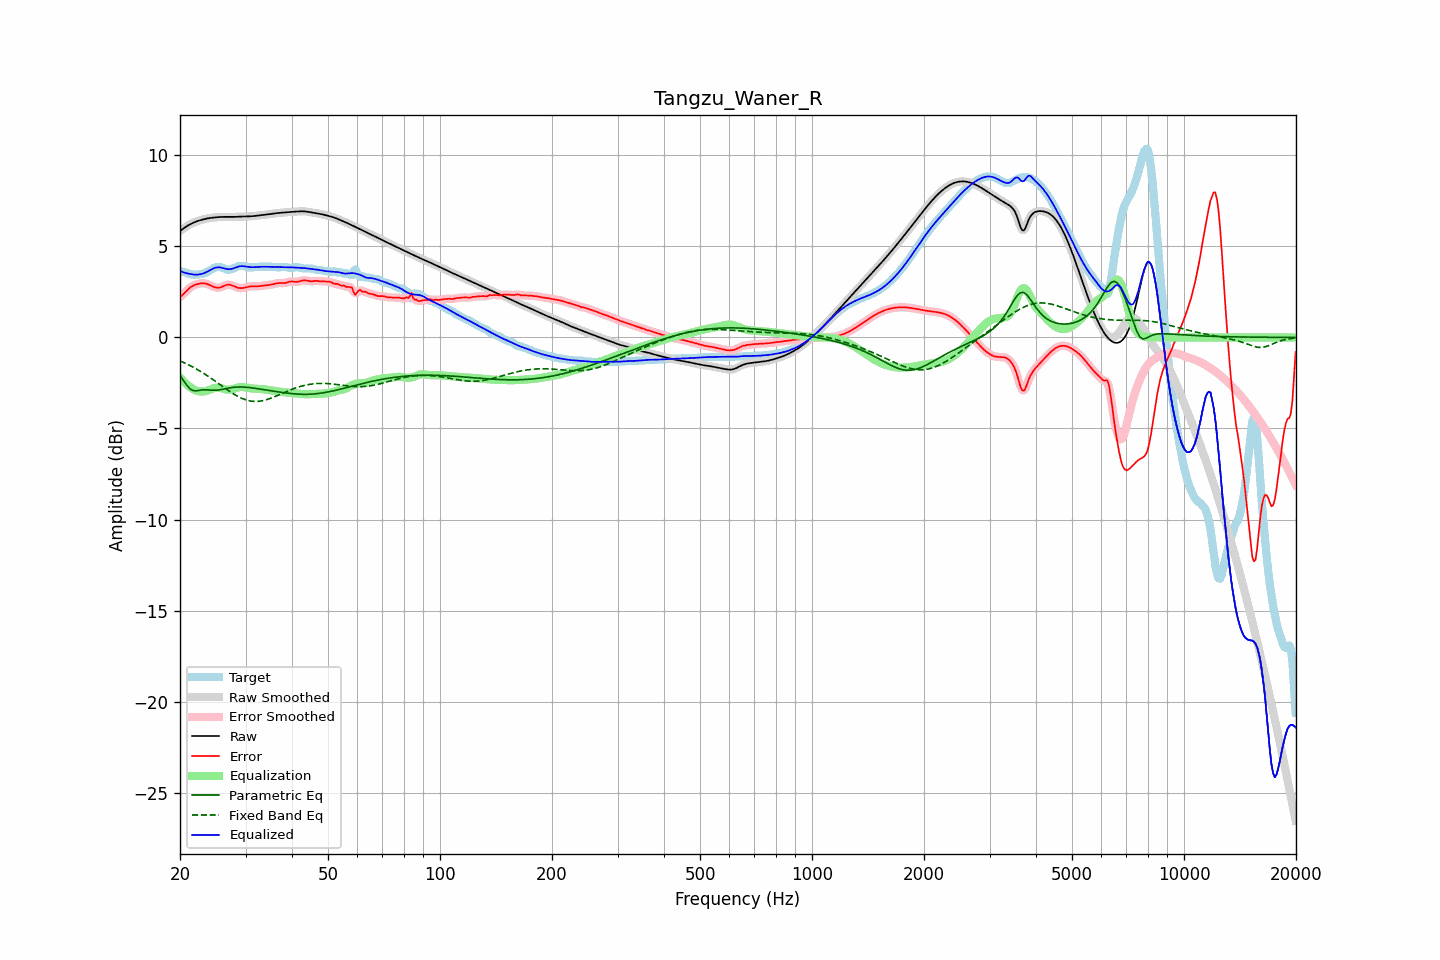

Values plotted in this chart, from the file beside it:
frequency, raw, error, smoothed, error_smoothed, equalization, parametric_eq, fixed_band_eq, equalized_raw, equalized_smoothed, target
20.00, 5.85, 2.23, 5.85, 2.23, -2.19, -2.09, -1.29, 3.65, 3.65, 3.62
20.20, 5.91, 2.29, 5.91, 2.30, -2.30, -2.22, -1.33, 3.61, 3.62, 3.62
20.40, 5.98, 2.37, 5.98, 2.38, -2.40, -2.34, -1.37, 3.58, 3.58, 3.61
20.61, 6.04, 2.46, 6.04, 2.46, -2.49, -2.47, -1.41, 3.55, 3.55, 3.58
20.81, 6.10, 2.55, 6.10, 2.55, -2.57, -2.60, -1.45, 3.53, 3.53, 3.55
21.02, 6.15, 2.64, 6.15, 2.64, -2.64, -2.70, -1.49, 3.51, 3.51, 3.51
21.23, 6.20, 2.72, 6.20, 2.72, -2.71, -2.81, -1.53, 3.49, 3.49, 3.48
21.44, 6.25, 2.78, 6.25, 2.78, -2.77, -2.86, -1.58, 3.48, 3.48, 3.46
21.66, 6.29, 2.84, 6.29, 2.84, -2.83, -2.92, -1.63, 3.46, 3.46, 3.45
21.87, 6.33, 2.88, 6.33, 2.88, -2.88, -2.93, -1.67, 3.45, 3.45, 3.45
22.09, 6.36, 2.91, 6.36, 2.91, -2.91, -2.93, -1.72, 3.45, 3.45, 3.45
22.31, 6.39, 2.94, 6.39, 2.94, -2.94, -2.92, -1.77, 3.45, 3.45, 3.46
22.54, 6.42, 2.96, 6.42, 2.96, -2.96, -2.90, -1.82, 3.46, 3.46, 3.47
22.76, 6.45, 2.97, 6.45, 2.97, -2.97, -2.89, -1.88, 3.48, 3.48, 3.48
22.99, 6.47, 2.98, 6.47, 2.98, -2.97, -2.88, -1.93, 3.50, 3.50, 3.50
23.22, 6.50, 2.97, 6.50, 2.97, -2.96, -2.88, -1.99, 3.53, 3.53, 3.52
23.45, 6.52, 2.96, 6.52, 2.96, -2.95, -2.87, -2.04, 3.57, 3.57, 3.56
23.69, 6.54, 2.93, 6.54, 2.93, -2.92, -2.88, -2.10, 3.61, 3.61, 3.60
23.92, 6.55, 2.90, 6.55, 2.90, -2.89, -2.89, -2.16, 3.66, 3.66, 3.65
24.16, 6.56, 2.86, 6.56, 2.86, -2.85, -2.89, -2.22, 3.71, 3.71, 3.71
24.40, 6.58, 2.82, 6.58, 2.82, -2.82, -2.90, -2.28, 3.76, 3.76, 3.76
24.65, 6.59, 2.78, 6.59, 2.78, -2.79, -2.90, -2.34, 3.80, 3.80, 3.81
24.89, 6.60, 2.75, 6.60, 2.75, -2.77, -2.90, -2.41, 3.83, 3.83, 3.85
25.14, 6.60, 2.73, 6.60, 2.73, -2.75, -2.89, -2.47, 3.85, 3.85, 3.87
25.39, 6.61, 2.73, 6.61, 2.73, -2.76, -2.89, -2.53, 3.85, 3.85, 3.88
25.65, 6.62, 2.75, 6.62, 2.75, -2.77, -2.87, -2.60, 3.85, 3.85, 3.86
25.91, 6.62, 2.78, 6.62, 2.78, -2.79, -2.86, -2.66, 3.83, 3.83, 3.84
26.16, 6.62, 2.82, 6.62, 2.82, -2.82, -2.84, -2.72, 3.80, 3.80, 3.80
26.43, 6.62, 2.86, 6.62, 2.86, -2.84, -2.82, -2.79, 3.78, 3.78, 3.77
26.69, 6.62, 2.88, 6.62, 2.88, -2.86, -2.80, -2.85, 3.76, 3.76, 3.74
26.96, 6.62, 2.90, 6.62, 2.90, -2.87, -2.78, -2.91, 3.75, 3.75, 3.72
27.23, 6.62, 2.90, 6.62, 2.89, -2.87, -2.77, -2.97, 3.75, 3.75, 3.72
27.50, 6.62, 2.87, 6.62, 2.87, -2.85, -2.75, -3.03, 3.76, 3.77, 3.75
27.77, 6.62, 2.83, 6.62, 2.84, -2.83, -2.74, -3.08, 3.79, 3.79, 3.79
28.05, 6.62, 2.80, 6.62, 2.80, -2.80, -2.73, -3.14, 3.82, 3.82, 3.83
28.33, 6.63, 2.76, 6.63, 2.76, -2.77, -2.73, -3.19, 3.85, 3.85, 3.87
28.62, 6.63, 2.73, 6.63, 2.73, -2.75, -2.72, -3.24, 3.88, 3.88, 3.90
28.90, 6.64, 2.71, 6.64, 2.71, -2.73, -2.72, -3.28, 3.91, 3.91, 3.92
29.19, 6.64, 2.71, 6.64, 2.71, -2.72, -2.72, -3.33, 3.92, 3.92, 3.93
29.48, 6.64, 2.71, 6.64, 2.71, -2.72, -2.72, -3.36, 3.92, 3.92, 3.93
29.78, 6.64, 2.73, 6.64, 2.73, -2.73, -2.73, -3.40, 3.91, 3.91, 3.91
30.08, 6.64, 2.75, 6.64, 2.75, -2.75, -2.73, -3.43, 3.90, 3.90, 3.89
30.38, 6.65, 2.77, 6.65, 2.77, -2.76, -2.74, -3.45, 3.88, 3.88, 3.87
30.68, 6.65, 2.79, 6.65, 2.79, -2.78, -2.75, -3.47, 3.87, 3.87, 3.85
30.99, 6.65, 2.81, 6.65, 2.81, -2.79, -2.76, -3.49, 3.86, 3.86, 3.85
31.30, 6.66, 2.81, 6.66, 2.81, -2.80, -2.77, -3.50, 3.86, 3.86, 3.85
31.61, 6.67, 2.81, 6.67, 2.81, -2.81, -2.78, -3.51, 3.86, 3.86, 3.85
31.93, 6.68, 2.81, 6.68, 2.81, -2.82, -2.80, -3.51, 3.86, 3.86, 3.87
32.24, 6.69, 2.81, 6.69, 2.81, -2.82, -2.81, -3.51, 3.87, 3.87, 3.88
32.57, 6.70, 2.81, 6.70, 2.82, -2.82, -2.82, -3.50, 3.87, 3.87, 3.88
32.89, 6.71, 2.82, 6.71, 2.83, -2.83, -2.84, -3.49, 3.88, 3.88, 3.88
33.22, 6.72, 2.84, 6.72, 2.84, -2.84, -2.85, -3.48, 3.88, 3.88, 3.88
33.55, 6.73, 2.85, 6.73, 2.85, -2.84, -2.87, -3.46, 3.89, 3.89, 3.88
33.89, 6.74, 2.86, 6.74, 2.86, -2.85, -2.88, -3.44, 3.88, 3.88, 3.88
34.23, 6.75, 2.87, 6.75, 2.87, -2.87, -2.90, -3.41, 3.88, 3.88, 3.88
34.57, 6.76, 2.88, 6.76, 2.88, -2.88, -2.91, -3.38, 3.88, 3.88, 3.88
34.92, 6.78, 2.89, 6.78, 2.89, -2.90, -2.92, -3.35, 3.88, 3.88, 3.89
35.27, 6.79, 2.91, 6.79, 2.91, -2.92, -2.94, -3.32, 3.87, 3.87, 3.88
35.62, 6.80, 2.93, 6.80, 2.93, -2.93, -2.95, -3.29, 3.87, 3.87, 3.88
35.97, 6.81, 2.95, 6.81, 2.95, -2.95, -2.96, -3.25, 3.87, 3.87, 3.87
... 635 more rows
